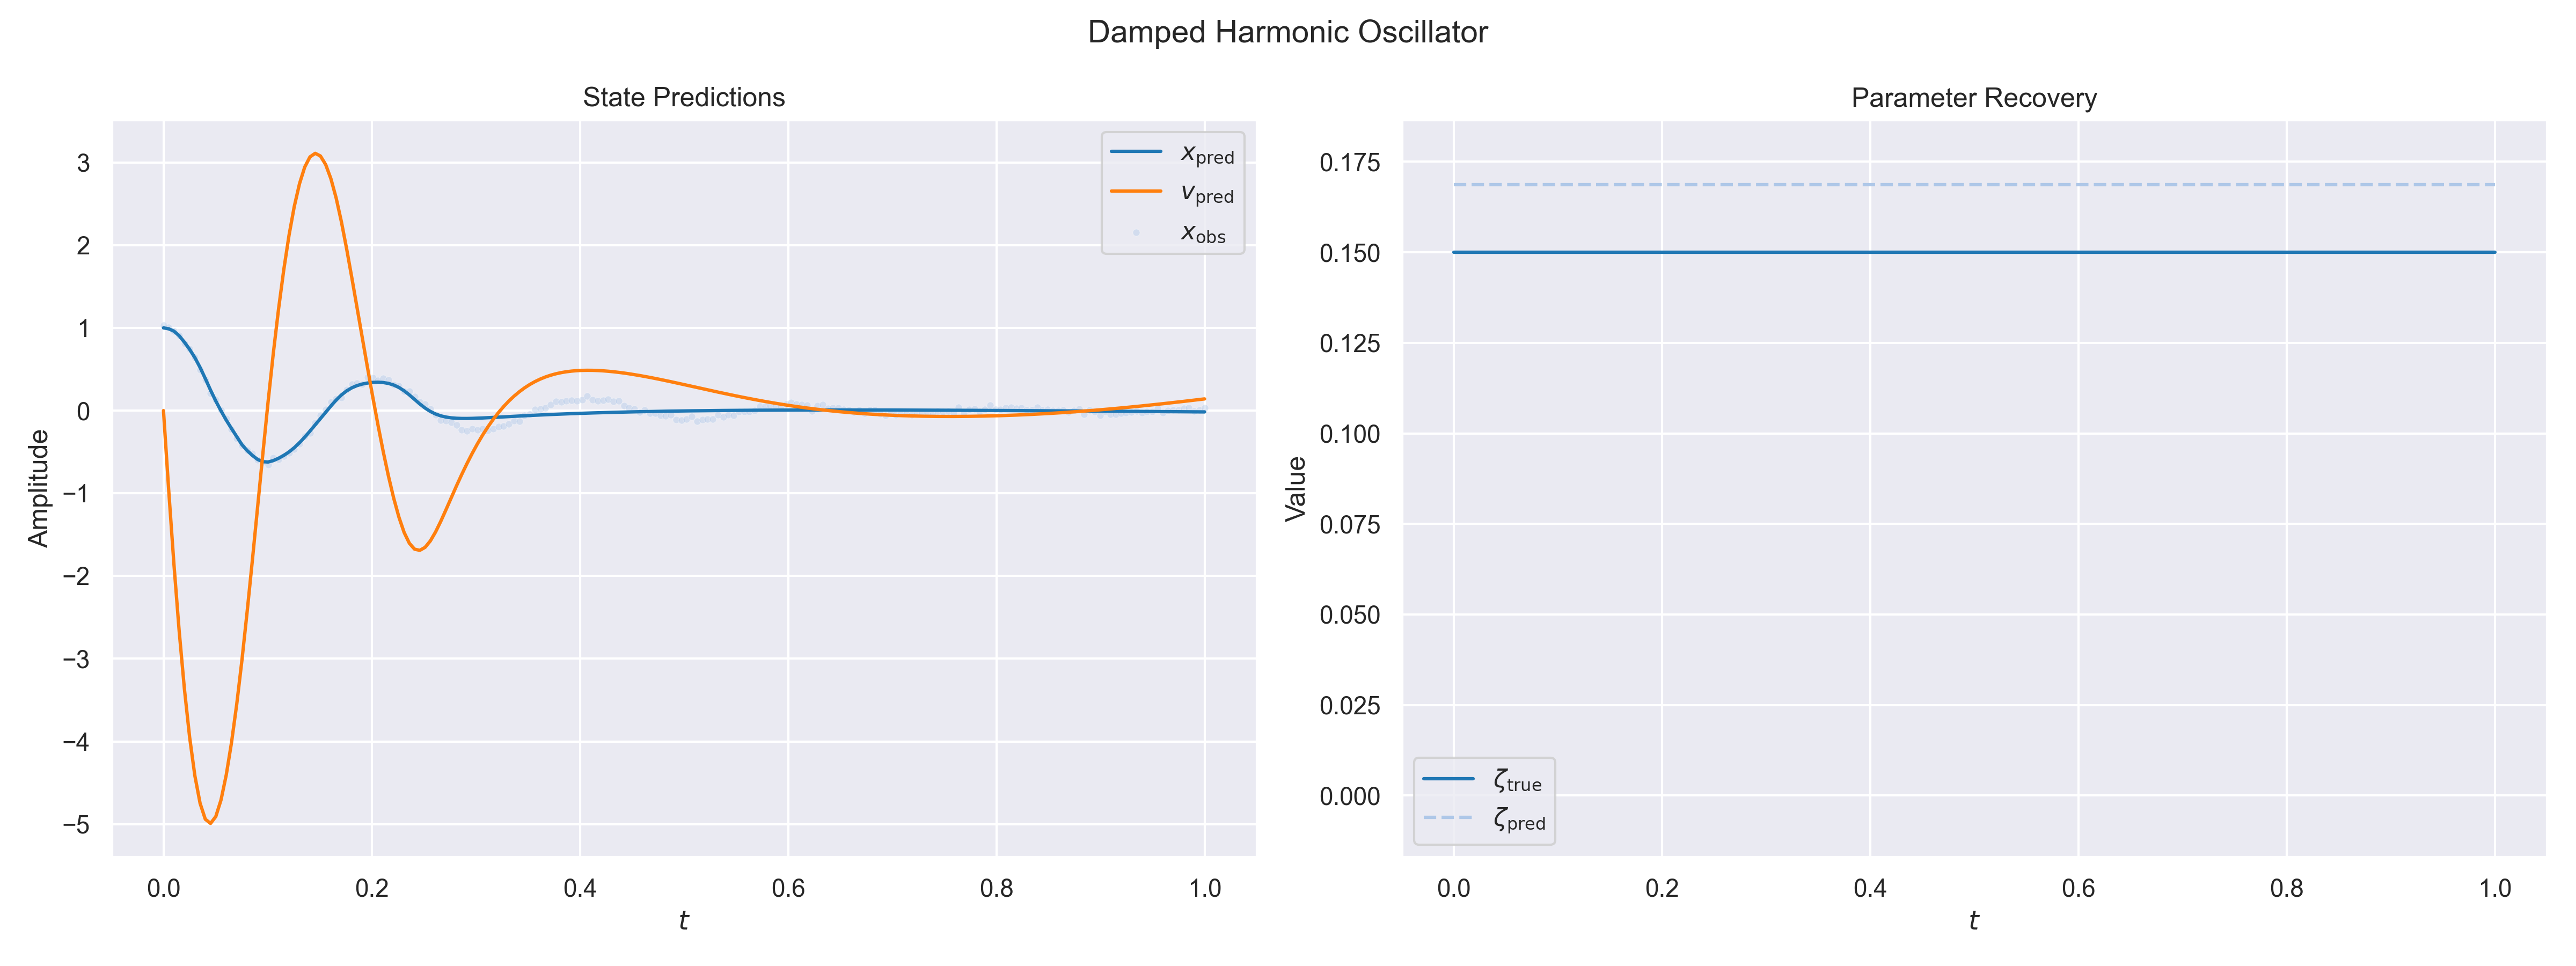

Data behind this chart, as committed beside it:
t, x_observed, x_pred, v_pred, zeta_pred, zeta_true
0.000000e+00, 1.029701e+00, 1.000044e+00, 1.223385e-05, 1.686956e-01, 1.500000e-01
5.025126e-03, 1.003644e+00, 9.889138e-01, -9.620036e-01, 1.686956e-01, 1.500000e-01
1.005025e-02, 9.583603e-01, 9.603301e-01, -1.857372e+00, 1.686956e-01, 1.500000e-01
1.507538e-02, 9.089268e-01, 9.049490e-01, -2.664322e+00, 1.686956e-01, 1.500000e-01
2.010050e-02, 8.084635e-01, 8.272096e-01, -3.363709e+00, 1.686956e-01, 1.500000e-01
2.512563e-02, 7.478236e-01, 7.401345e-01, -3.949267e+00, 1.686956e-01, 1.500000e-01
3.015075e-02, 6.436764e-01, 6.400942e-01, -4.414089e+00, 1.686956e-01, 1.500000e-01
3.517588e-02, 4.959402e-01, 5.213814e-01, -4.747522e+00, 1.686956e-01, 1.500000e-01
4.020100e-02, 3.704961e-01, 3.869164e-01, -4.940227e+00, 1.686956e-01, 1.500000e-01
4.522613e-02, 2.112506e-01, 2.468342e-01, -4.990663e+00, 1.686956e-01, 1.500000e-01
5.025126e-02, 1.273080e-01, 1.159442e-01, -4.907503e+00, 1.686956e-01, 1.500000e-01
5.527638e-02, 6.213674e-03, -3.503323e-03, -4.706455e+00, 1.686956e-01, 1.500000e-01
6.030151e-02, -9.382129e-02, -1.153910e-01, -4.404215e+00, 1.686956e-01, 1.500000e-01
6.532663e-02, -2.257888e-01, -2.166647e-01, -4.015447e+00, 1.686956e-01, 1.500000e-01
7.035176e-02, -3.376845e-01, -3.145695e-01, -3.551501e+00, 1.686956e-01, 1.500000e-01
7.537688e-02, -4.190421e-01, -4.120470e-01, -3.016066e+00, 1.686956e-01, 1.500000e-01
8.040201e-02, -4.786892e-01, -4.836460e-01, -2.426668e+00, 1.686956e-01, 1.500000e-01
8.542714e-02, -5.214142e-01, -5.422249e-01, -1.804751e+00, 1.686956e-01, 1.500000e-01
9.045226e-02, -5.951920e-01, -5.908846e-01, -1.163378e+00, 1.686956e-01, 1.500000e-01
9.547739e-02, -6.246150e-01, -6.180097e-01, -5.181165e-01, 1.686956e-01, 1.500000e-01
1.005025e-01, -6.536146e-01, -6.214388e-01, 1.093624e-01, 1.686956e-01, 1.500000e-01
1.055276e-01, -5.700029e-01, -6.045601e-01, 6.965246e-01, 1.686956e-01, 1.500000e-01
1.105528e-01, -5.870945e-01, -5.763461e-01, 1.229424e+00, 1.686956e-01, 1.500000e-01
1.155779e-01, -5.540167e-01, -5.414288e-01, 1.705256e+00, 1.686956e-01, 1.500000e-01
1.206030e-01, -5.125068e-01, -4.992763e-01, 2.120227e+00, 1.686956e-01, 1.500000e-01
1.256281e-01, -4.665969e-01, -4.483573e-01, 2.467261e+00, 1.686956e-01, 1.500000e-01
1.306533e-01, -4.013973e-01, -3.884701e-01, 2.742846e+00, 1.686956e-01, 1.500000e-01
1.356784e-01, -3.107001e-01, -3.208288e-01, 2.944065e+00, 1.686956e-01, 1.500000e-01
1.407035e-01, -2.694356e-01, -2.478455e-01, 3.066846e+00, 1.686956e-01, 1.500000e-01
1.457286e-01, -1.489111e-01, -1.725895e-01, 3.110348e+00, 1.686956e-01, 1.500000e-01
1.507538e-01, -5.649199e-02, -9.681040e-02, 3.077955e+00, 1.686956e-01, 1.500000e-01
1.557789e-01, 1.081629e-02, -2.049440e-02, 2.974333e+00, 1.686956e-01, 1.500000e-01
1.608040e-01, 1.050382e-01, 5.530679e-02, 2.803772e+00, 1.686956e-01, 1.500000e-01
1.658292e-01, 1.431690e-01, 1.266434e-01, 2.571368e+00, 1.686956e-01, 1.500000e-01
1.708543e-01, 1.533098e-01, 1.885599e-01, 2.285437e+00, 1.686956e-01, 1.500000e-01
1.758794e-01, 2.504611e-01, 2.381212e-01, 1.958707e+00, 1.686956e-01, 1.500000e-01
1.809045e-01, 3.157289e-01, 2.753657e-01, 1.606639e+00, 1.686956e-01, 1.500000e-01
1.859296e-01, 3.289097e-01, 3.022064e-01, 1.243512e+00, 1.686956e-01, 1.500000e-01
1.909548e-01, 3.202236e-01, 3.209629e-01, 8.791339e-01, 1.686956e-01, 1.500000e-01
1.959799e-01, 4.017315e-01, 3.334666e-01, 5.188406e-01, 1.686956e-01, 1.500000e-01
2.010050e-01, 3.931500e-01, 3.407325e-01, 1.663087e-01, 1.686956e-01, 1.500000e-01
2.060302e-01, 3.633548e-01, 3.429171e-01, -1.736683e-01, 1.686956e-01, 1.500000e-01
2.110553e-01, 3.887429e-01, 3.393728e-01, -4.948132e-01, 1.686956e-01, 1.500000e-01
2.160804e-01, 3.688658e-01, 3.287718e-01, -7.910179e-01, 1.686956e-01, 1.500000e-01
2.211055e-01, 3.094187e-01, 3.093866e-01, -1.057244e+00, 1.686956e-01, 1.500000e-01
2.261306e-01, 3.006110e-01, 2.796691e-01, -1.287631e+00, 1.686956e-01, 1.500000e-01
2.311558e-01, 2.320354e-01, 2.391685e-01, -1.473198e+00, 1.686956e-01, 1.500000e-01
2.361809e-01, 2.315703e-01, 1.894937e-01, -1.604100e+00, 1.686956e-01, 1.500000e-01
2.412060e-01, 1.666629e-01, 1.346250e-01, -1.675396e+00, 1.686956e-01, 1.500000e-01
2.462312e-01, 1.059310e-01, 7.999903e-02, -1.689410e+00, 1.686956e-01, 1.500000e-01
2.512563e-01, 8.072915e-02, 3.071481e-02, -1.653332e+00, 1.686956e-01, 1.500000e-01
2.562814e-01, 2.319703e-02, -9.987175e-03, -1.576293e+00, 1.686956e-01, 1.500000e-01
2.613065e-01, -5.227389e-02, -4.112142e-02, -1.468129e+00, 1.686956e-01, 1.500000e-01
2.663316e-01, -1.133372e-01, -6.338841e-02, -1.338919e+00, 1.686956e-01, 1.500000e-01
2.713568e-01, -1.242908e-01, -7.831979e-02, -1.198172e+00, 1.686956e-01, 1.500000e-01
2.763819e-01, -1.418587e-01, -8.761227e-02, -1.053699e+00, 1.686956e-01, 1.500000e-01
2.814071e-01, -1.759353e-01, -9.277457e-02, -9.109241e-01, 1.686956e-01, 1.500000e-01
2.864322e-01, -2.337502e-01, -9.500808e-02, -7.730632e-01, 1.686956e-01, 1.500000e-01
2.914573e-01, -2.437133e-01, -9.521228e-02, -6.418558e-01, 1.686956e-01, 1.500000e-01
2.964824e-01, -2.177262e-01, -9.403524e-02, -5.182629e-01, 1.686956e-01, 1.500000e-01
... 140 more rows
